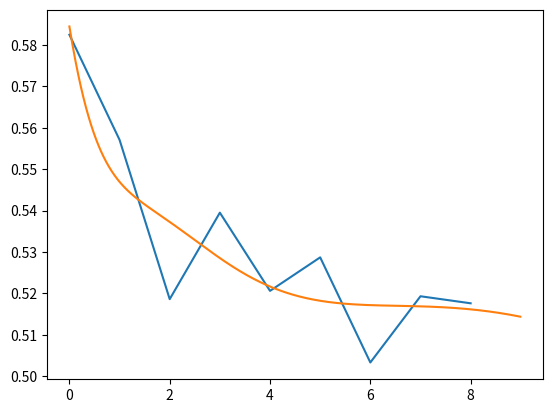

Source code (Python):
# --*-- coding:utf-8 --*--
# [redacted]

import matplotlib.pyplot as plt
import numpy as np


class AlbitraryCurveFit:
    def __init__(self, _base=None, _derive=None):
        self._base = _base
        self._derive = _derive
        self.e_size = None
        self.c_size = None
        self.coeff = []

    @property
    def base(self):
        return self._base

    @property
    def derive(self):
        return self._derive

    @base.setter
    def base(self, callback):
        if not callable(callback):
            raise TypeError('base should be a callable')
        self._base = callback

    @derive.setter
    def derive(self, drive):
        self._derive = drive

    def build(self, base, derives, coeff_size, expansion_size):
        self.base = base
        self.derive = derives
        self.c_size = coeff_size
        self.e_size = expansion_size
        for i in range(self.e_size):
            self.coeff.append([np.random.rand() for j in range(self.c_size)])

    def forward(self, x):
        try:
            return sum([self.base(self.coeff[i], x) for i in range(self.e_size)])
        except OverflowError as oe:
            print(oe)
            return 0

    def optimize(self, x_list, y_list, iter_num=1000, lr=0.001):
        """
        use least square loss to optimize
        current only support online training, not batch training, or matrix calc
        """
        for it in range(iter_num):
            loss = 0
            for x, y in zip(x_list, y_list):
                try:
                    p = self.forward(x)
                    d = 2 * (p - y)
                    loss += (p - y) ** 2
                    for e in range(self.e_size):
                        for c in range(self.c_size):
                            self.coeff[e][c] -= self.derive[c](self.coeff[e], x) * lr * d
                except OverflowError as oe:
                    print(oe)
            print('%sth iter with loss: %s' % ((it + 1), loss))

    def fit(self, source_list):
        return [self.forward(x) for x in source_list]


def test_trigono():
    fitter = AlbitraryCurveFit()
    f = lambda p, x: p[0] * np.sin(p[1] * x + p[2]) + p[3] * np.cos(p[4] * x + p[5])
    d_list = [
        lambda p, x: np.sin(p[1] * x + p[2]),
        lambda p, x: p[0] * np.cos(p[1] * x + p[2]) * x,
        lambda p, x: p[0] * np.cos(p[1] * x + p[2]),
        lambda p, x: np.cos(p[4] * x + p[5]),
        lambda p, x: p[3] * np.sin(p[4] * x + p[5]) * x * -1,
        lambda p, x: p[3] * np.sin(p[4] * x + p[5]) * -1
    ]
    fitter.build(f, d_list, 6, 20)
    y_list = [0.5825, 0.5571, 0.5186, 0.5395, 0.5206, 0.5287, 0.5033, 0.5193, 0.5176]
    x_list = [i for i in range(len(y_list))]
    z_list = [i / 100. for i in range(len(x_list) * 100)]
    fitter.optimize(x_list, y_list, lr=0.001)
    p_list = fitter.fit(z_list)
    plt.plot(x_list, y_list)
    plt.plot(z_list, p_list)
    plt.show()


def test_sigmoid():
    fitter = AlbitraryCurveFit()
    f = lambda p, x: ((1 + np.e ** (p[0] * x + p[1])) ** -1) * p[2]
    d_list = [
        lambda p, x: ((1 + np.e ** (p[0] * x)) ** -2) * x * p[2] * -1,
        lambda p, x: ((1 + np.e ** (p[0] * x)) ** -2) * p[2] * -1,
        lambda p, x: (1 + np.e ** (p[0] * x)) ** -1
    ]
    fitter.build(f, d_list, 3, 128)
    y_list = [0.5825, 0.5571, 0.5186, 0.5395, 0.5206, 0.5287, 0.5033, 0.5193, 0.5176]
    x_list = [i for i in range(len(y_list))]
    z_list = [i / 100. for i in range(len(x_list) * 100)]
    fitter.optimize(x_list, y_list, iter_num=5000, lr=0.01)
    p_list = fitter.fit(z_list)
    plt.plot(x_list, y_list)
    plt.plot(z_list, p_list)
    plt.show()


def test_tanh():
    pass


if __name__ == '__main__':
    test_sigmoid()





